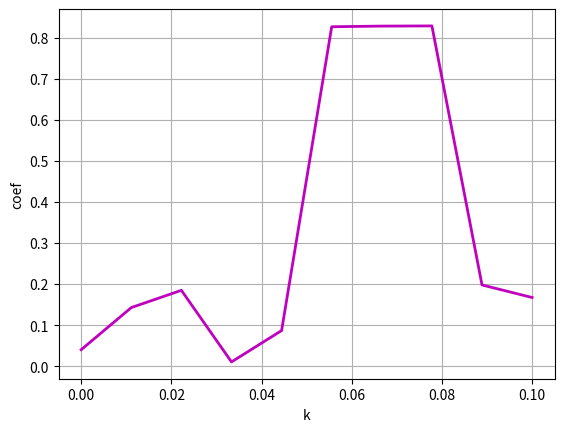

This chart was generated by the following Python code:
from numpy import *
from matplotlib.pyplot import *
from scipy.integrate import odeint
from numpy.fft import irfft, rfft
from mpl_toolkits.mplot3d import axes3d


#global parameters
a1=0.22
b1=0.15
c1=3
a2=0.2
b2=0.15
c2=3.5

cl = 10000


    
def ressler(r,t,k):
    global a1,b1,c1,a2,b2,c2
    x01 = r[0]
    y01 = r[1]
    z01 = r[2]
    x02 = r[3]
    y02 = r[4]
    z02 = r[5]
    
    dx1 = -y01-z01
    dx2 = -y02-z02 + k*(dx1-y02)
    dy1 = x01 + a1*y01
    dy2 = x02 + a2*y02
    dz1 = b1 - z01*(c1 - x01)
    dz2 = b2 - z02*(c2 - x02)
    res = array([dx1,dy1,dz1,dx2,dy2,dz2])
    return res
        
tt=linspace(0,500,100000)
k=linspace(0, 0.1, 10)
coef=zeros(len(k))
    
for i in range(len(k)):
    att=odeint(ressler,[0.1, 0.1, 0.1, 0.1, 0.1, 0.1],tt,args=(k[i],))
    sopres=irfft(1j*rfft(att))
    # phase analysis
    fi_x=zeros(len(att[cl:,0]))
    ksi_x=arctan(sopres[cl:,0]/att[cl:,0])
    dob_x=0
        
    for el in range(len(att[cl:,0])-1):
        if ksi_x[el+1]<ksi_x[el]:
            dob_x+=1
        fi_x[el]=ksi_x[el]+dob_x*pi
            
        
    fi_y=zeros(len(att[cl:,3]))
    ksi_y=arctan(sopres[cl:,3]/att[cl:,3])
    dob_y=0
        
    for el in range(len(att[cl:,3])-1):
        if ksi_y[el+1]<ksi_y[el]:
            dob_y+=1
        fi_y[el]=ksi_y[el]+dob_y*pi
        
        
    #coef phase synhro
    defi=fi_x - fi_y
    
    coef[i]=abs(mean(exp(1j*defi)))



# fig = figure(str(coef))
# ax = fig.gca(projection='3d')
# ax.plot(att[cl:,0],att[cl:,1],att[cl:,2],color='black')
# ax.plot(att[cl:,3],att[cl:,4],att[cl:,5],color='red')

figure('coef phase synhro')
plot(k, coef,  'm', lw = 2)
grid()
xlabel('k')
ylabel('coef')
show()